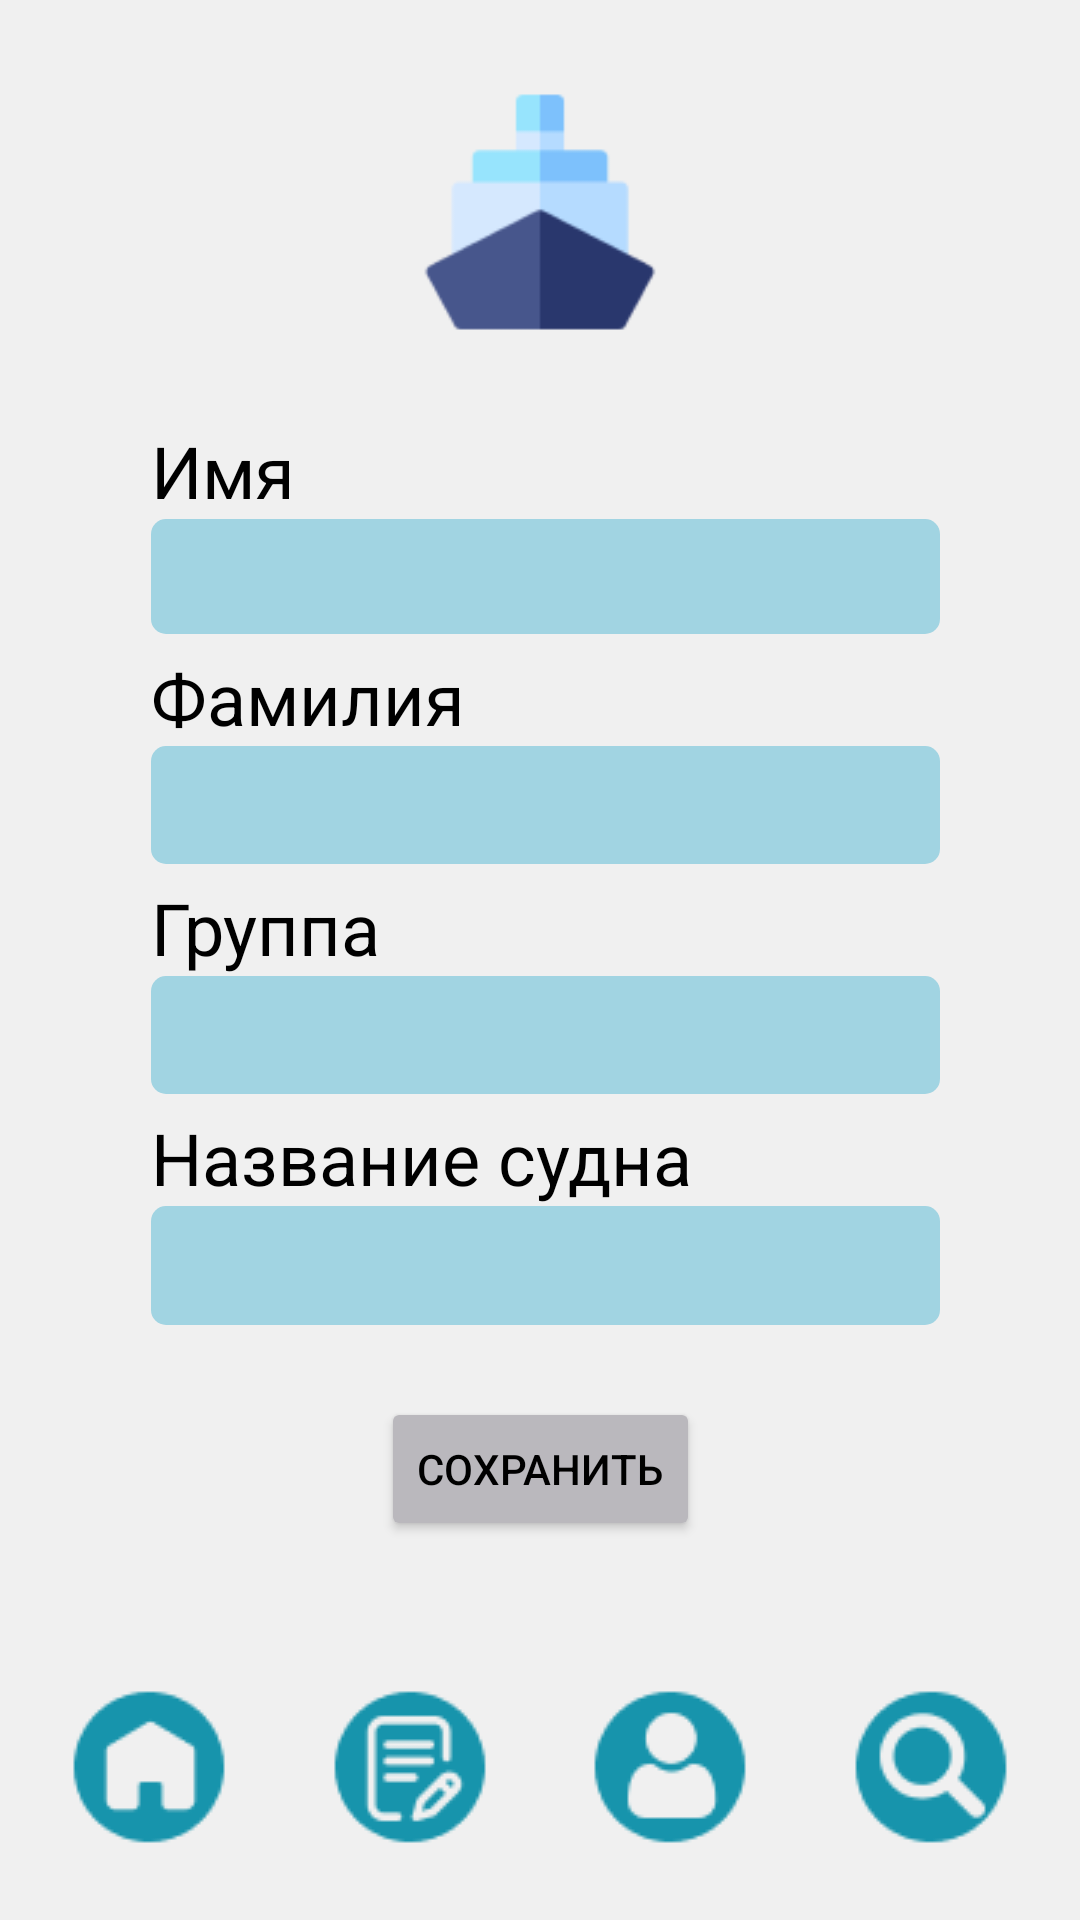

Android layout source for this screen:
<!-- AndroidManifest.xml: application theme Theme.PracticeHelper -->
<!-- res/layout/activity_profile.xml -->
<?xml version="1.0" encoding="utf-8"?>
<androidx.constraintlayout.widget.ConstraintLayout xmlns:android="http://schemas.android.com/apk/res/android"
    xmlns:app="http://schemas.android.com/apk/res-auto"
    xmlns:tools="http://schemas.android.com/tools"
    android:layout_width="match_parent"
    android:layout_height="match_parent"
    android:background="#F0F0F0"
    tools:context=".ProfileActivity">

    <ImageView
        android:id="@+id/imageView2"
        android:layout_width="150dp"
        android:layout_height="150dp"
        app:layout_constraintBottom_toTopOf="@+id/guideline3"
        app:layout_constraintEnd_toEndOf="parent"
        app:layout_constraintStart_toStartOf="parent"
        app:layout_constraintTop_toTopOf="@+id/guideline4"
        app:srcCompat="@drawable/img_ship" />

    <EditText
        android:id="@+id/etName"
        android:layout_width="0dp"
        android:layout_height="0dp"
        android:background="@drawable/edit_text"
        android:ems="10"
        android:inputType="textPersonName"
        android:textAlignment="center"
        android:textSize="30sp"
        app:layout_constraintBottom_toTopOf="@+id/guideline20"
        app:layout_constraintEnd_toStartOf="@+id/guideline8"
        app:layout_constraintStart_toStartOf="@+id/guideline7"
        app:layout_constraintTop_toBottomOf="@+id/textView" />


    <TextView
        android:id="@+id/textView"
        android:layout_width="wrap_content"
        android:layout_height="wrap_content"
        android:text="Имя"
        android:textColor="#000000"
        android:textSize="24sp"
        app:layout_constraintEnd_toEndOf="@+id/etName"
        app:layout_constraintHorizontal_bias="0.0"
        app:layout_constraintStart_toStartOf="@+id/etName"
        app:layout_constraintTop_toTopOf="@+id/guideline3" />

    <TextView
        android:id="@+id/textView2"
        android:layout_width="wrap_content"
        android:layout_height="wrap_content"
        android:layout_marginTop="5dp"
        android:text="Фамилия"
        android:textColor="#000000"
        android:textSize="24sp"
        app:layout_constraintStart_toStartOf="@+id/etName"
        app:layout_constraintTop_toBottomOf="@+id/etName" />

    <EditText
        android:id="@+id/etSecondName"
        android:layout_width="0dp"
        android:layout_height="0dp"
        android:background="@drawable/edit_text"
        android:ems="10"
        android:inputType="textPersonName"
        android:textAlignment="center"
        android:textSize="30sp"
        app:layout_constraintBottom_toTopOf="@+id/guideline26"
        app:layout_constraintEnd_toStartOf="@+id/guideline8"
        app:layout_constraintStart_toStartOf="@+id/etName"
        app:layout_constraintTop_toBottomOf="@+id/textView2" />

    <TextView
        android:id="@+id/textView3"
        android:layout_width="wrap_content"
        android:layout_height="wrap_content"
        android:layout_marginTop="5dp"
        android:text="Группа"
        android:textColor="#000000"
        android:textSize="24sp"
        app:layout_constraintStart_toStartOf="@+id/etSecondName"
        app:layout_constraintTop_toBottomOf="@+id/etSecondName" />

    <EditText
        android:id="@+id/etGroup"
        android:layout_width="0dp"
        android:layout_height="0dp"
        android:background="@drawable/edit_text"
        android:ems="10"
        android:inputType="textPersonName"
        android:textAlignment="center"
        android:textSize="30sp"
        app:layout_constraintBottom_toTopOf="@+id/guideline24"
        app:layout_constraintEnd_toStartOf="@+id/guideline8"
        app:layout_constraintStart_toStartOf="@+id/textView3"
        app:layout_constraintTop_toBottomOf="@+id/textView3" />

    <TextView
        android:id="@+id/textView4"
        android:layout_width="wrap_content"
        android:layout_height="wrap_content"
        android:layout_marginTop="5dp"
        android:text="Название судна"
        android:textColor="#000000"
        android:textSize="24sp"
        app:layout_constraintStart_toStartOf="@+id/etGroup"
        app:layout_constraintTop_toBottomOf="@+id/etGroup" />

    <EditText
        android:id="@+id/etNameShip"
        android:layout_width="0dp"
        android:layout_height="0dp"
        android:background="@drawable/edit_text"
        android:ems="10"
        android:inputType="textPersonName"
        android:textAlignment="center"
        android:textSize="30sp"
        app:layout_constraintBottom_toTopOf="@+id/guideline22"
        app:layout_constraintEnd_toStartOf="@+id/guideline8"
        app:layout_constraintStart_toStartOf="@+id/textView4"
        app:layout_constraintTop_toBottomOf="@+id/textView4" />

    <ImageButton
        android:id="@+id/btNavHome"
        android:layout_width="wrap_content"
        android:layout_height="wrap_content"
        android:background="@drawable/grey"
        android:onClick="btNavHomeOnClick"
        app:layout_constraintBottom_toTopOf="@+id/guideline6"
        app:layout_constraintEnd_toStartOf="@+id/btNavDiary"
        app:layout_constraintHorizontal_bias="0.5"
        app:layout_constraintStart_toStartOf="parent"
        app:srcCompat="@drawable/nav_home" />

    <ImageButton
        android:id="@+id/btNavDiary"
        android:layout_width="wrap_content"
        android:layout_height="wrap_content"
        android:background="@drawable/grey"
        android:onClick="btNavDiaryOnClick"
        app:layout_constraintEnd_toStartOf="@+id/btNavProfile"
        app:layout_constraintHorizontal_bias="0.5"
        app:layout_constraintStart_toEndOf="@+id/btNavHome"
        app:layout_constraintTop_toTopOf="@+id/btNavHome"
        app:srcCompat="@drawable/nav_diary" />

    <ImageButton
        android:id="@+id/btNavProfile"
        android:layout_width="wrap_content"
        android:layout_height="wrap_content"
        android:background="@drawable/grey"
        app:layout_constraintEnd_toStartOf="@+id/btNavGlossary"
        app:layout_constraintHorizontal_bias="0.5"
        app:layout_constraintStart_toEndOf="@+id/btNavDiary"
        app:layout_constraintTop_toTopOf="@+id/btNavDiary"
        app:srcCompat="@drawable/nav_profile" />

    <ImageButton
        android:id="@+id/btNavGlossary"
        android:layout_width="wrap_content"
        android:layout_height="wrap_content"
        android:background="@drawable/grey"
        android:onClick="btNavGlossaryOnClick"
        app:layout_constraintEnd_toEndOf="parent"
        app:layout_constraintHorizontal_bias="0.5"
        app:layout_constraintStart_toEndOf="@+id/btNavProfile"
        app:layout_constraintTop_toTopOf="@+id/btNavProfile"
        app:srcCompat="@drawable/nav_glossary" />

    <Button
        android:id="@+id/button"
        android:layout_width="wrap_content"
        android:layout_height="wrap_content"
        android:backgroundTint="#BAB8BD"
        android:onClick="btSaveDataOnClick"
        android:text="Сохранить"
        android:textColor="#000000"
        app:layout_constraintBottom_toTopOf="@+id/guideline2"
        app:layout_constraintEnd_toEndOf="parent"
        app:layout_constraintStart_toStartOf="parent"
        app:layout_constraintTop_toBottomOf="@+id/etNameShip" />

    <androidx.constraintlayout.widget.Guideline
        android:id="@+id/guideline3"
        android:layout_width="wrap_content"
        android:layout_height="wrap_content"
        android:orientation="horizontal"
        app:layout_constraintGuide_percent="0.22" />

    <androidx.constraintlayout.widget.Guideline
        android:id="@+id/guideline20"
        android:layout_width="wrap_content"
        android:layout_height="wrap_content"
        android:orientation="horizontal"
        app:layout_constraintGuide_percent="0.33" />

    <androidx.constraintlayout.widget.Guideline
        android:id="@+id/guideline22"
        android:layout_width="wrap_content"
        android:layout_height="wrap_content"
        android:orientation="horizontal"
        app:layout_constraintGuide_percent="0.69" />

    <androidx.constraintlayout.widget.Guideline
        android:id="@+id/guideline23"
        android:layout_width="wrap_content"
        android:layout_height="wrap_content"
        android:orientation="horizontal"
        app:layout_constraintGuide_percent="0.62" />

    <androidx.constraintlayout.widget.Guideline
        android:id="@+id/guideline24"
        android:layout_width="wrap_content"
        android:layout_height="wrap_content"
        android:orientation="horizontal"
        app:layout_constraintGuide_percent="0.57" />

    <androidx.constraintlayout.widget.Guideline
        android:id="@+id/guideline25"
        android:layout_width="wrap_content"
        android:layout_height="wrap_content"
        android:orientation="horizontal"
        app:layout_constraintGuide_percent="0.5" />

    <androidx.constraintlayout.widget.Guideline
        android:id="@+id/guideline26"
        android:layout_width="wrap_content"
        android:layout_height="wrap_content"
        android:orientation="horizontal"
        app:layout_constraintGuide_percent="0.45" />

    <androidx.constraintlayout.widget.Guideline
        android:id="@+id/guideline27"
        android:layout_width="wrap_content"
        android:layout_height="wrap_content"
        android:orientation="horizontal"
        app:layout_constraintGuide_percent="0.38" />

    <androidx.constraintlayout.widget.Guideline
        android:id="@+id/guideline21"
        android:layout_width="wrap_content"
        android:layout_height="wrap_content"
        android:orientation="horizontal"
        app:layout_constraintGuide_percent="0.26" />

    <androidx.constraintlayout.widget.Guideline
        android:id="@+id/guideline4"
        android:layout_width="wrap_content"
        android:layout_height="wrap_content"
        android:orientation="horizontal"
        app:layout_constraintGuide_percent="0.0" />

    <androidx.constraintlayout.widget.Guideline
        android:id="@+id/guideline6"
        android:layout_width="wrap_content"
        android:layout_height="wrap_content"
        android:orientation="horizontal"
        app:layout_constraintGuide_percent="0.97811216" />

    <androidx.constraintlayout.widget.Guideline
        android:id="@+id/guideline2"
        android:layout_width="wrap_content"
        android:layout_height="wrap_content"
        android:orientation="horizontal"
        app:layout_constraintGuide_percent="0.84" />

    <androidx.constraintlayout.widget.Guideline
        android:id="@+id/guideline7"
        android:layout_width="wrap_content"
        android:layout_height="wrap_content"
        android:orientation="vertical"
        app:layout_constraintGuide_percent="0.14" />

    <androidx.constraintlayout.widget.Guideline
        android:id="@+id/guideline8"
        android:layout_width="wrap_content"
        android:layout_height="wrap_content"
        android:orientation="vertical"
        app:layout_constraintGuide_percent="0.87" />
</androidx.constraintlayout.widget.ConstraintLayout>
<!-- resources referenced by this layout -->
<resources>
  <!-- drawable edit_text (drawable) -->
  <?xml version="1.0" encoding="utf-8"?>
  <shape xmlns:android="http://schemas.android.com/apk/res/android" android:shape="rectangle" >
      <solid android:color="@color/light_blue" />
      <corners android:radius="5dp"></corners>
  </shape>
  <!-- drawable grey (drawable) -->
  <?xml version="1.0" encoding="utf-8"?>
  <shape xmlns:android="http://schemas.android.com/apk/res/android" android:shape="rectangle" >
      <solid android:color="#BAB8BD" />
      <corners android:radius="5dp"></corners>
  </shape>
  <!-- drawable img_ship: png bitmap (drawable, 2576 bytes) -->
  <!-- drawable nav_diary: png bitmap (drawable, 2053 bytes) -->
  <!-- drawable nav_glossary: png bitmap (drawable, 2070 bytes) -->
  <!-- drawable nav_home: png bitmap (drawable, 1487 bytes) -->
  <!-- drawable nav_profile: png bitmap (drawable, 1766 bytes) -->
  <style name="Theme.PracticeHelper" parent="Theme.MaterialComponents.DayNight.NoActionBar">
          
          <item name="colorPrimary">@color/blue</item>
          <item name="colorPrimaryVariant">@color/blue</item>
          <item name="colorOnPrimary">@color/white</item>
          
          <item name="colorSecondary">@color/teal_200</item>
          <item name="colorSecondaryVariant">@color/teal_700</item>
          <item name="colorOnSecondary">@color/black</item>
          
          <item name="android:statusBarColor" tools:targetApi="l">?attr/colorPrimaryVariant</item>
          
      </style>
  <color name="light_blue">#A1D4E2</color>
  <color name="blue">#1794AC</color>
  <color name="white">#FFFFFFFF</color>
  <color name="teal_200">#FF03DAC5</color>
  <color name="teal_700">#FF018786</color>
  <color name="black">#FF000000</color>
</resources>
